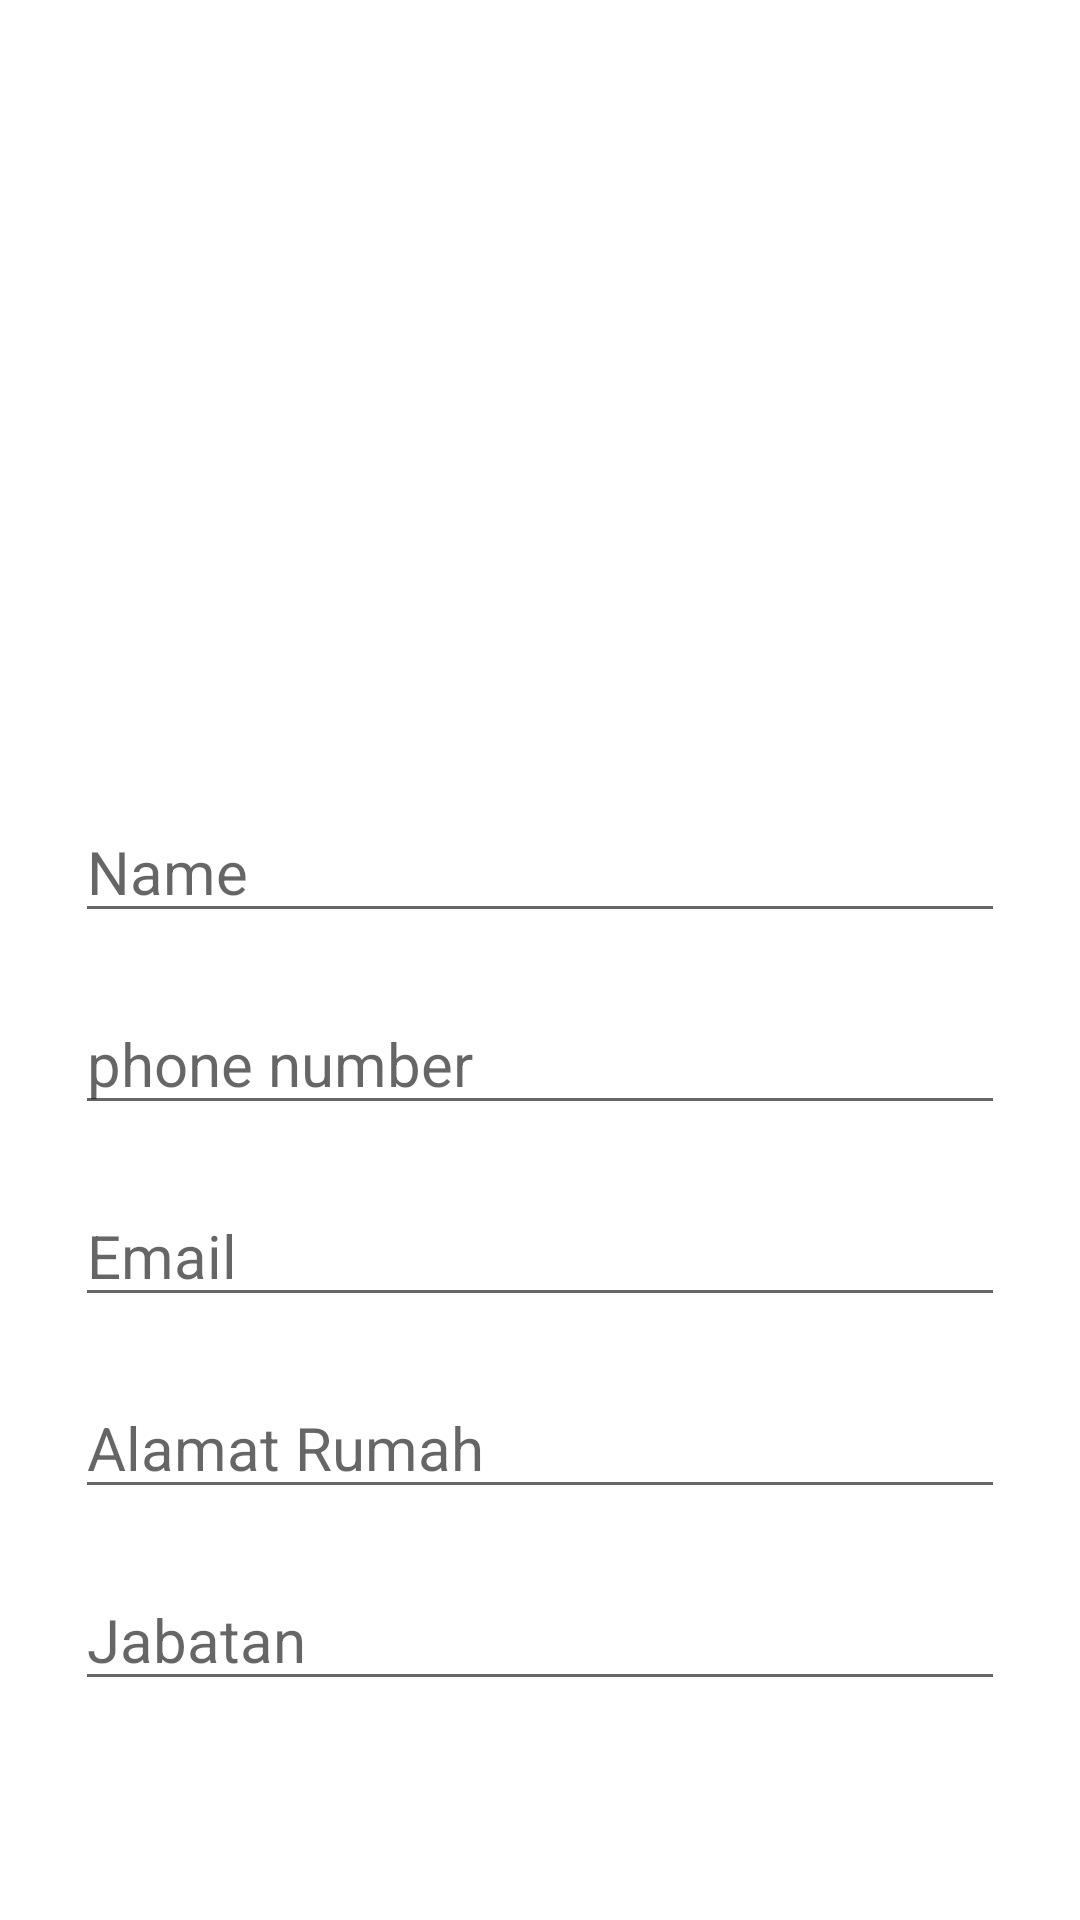

Reconstruct the res/layout file that produces this screen, plus the resources it refers to.
<!-- AndroidManifest.xml: application theme Theme.CobaFirebase -->
<!-- res/layout/fragment_update.xml -->
<?xml version="1.0" encoding="utf-8"?>
<androidx.constraintlayout.widget.ConstraintLayout xmlns:android="http://schemas.android.com/apk/res/android"
    xmlns:app="http://schemas.android.com/apk/res-auto"
    xmlns:tools="http://schemas.android.com/tools"
    android:layout_width="match_parent"
    android:layout_height="match_parent"
    android:padding="25dp"
    tools:context=".UpdateFragment">

    <EditText
        android:id="@+id/edtUpdateName"
        android:layout_width="0dp"
        android:layout_height="wrap_content"
        android:layout_marginTop="38dp"
        android:ems="10"
        android:hint="Name"
        android:inputType="textPersonName"
        android:textSize="20sp"
        app:layout_constraintEnd_toEndOf="parent"
        app:layout_constraintStart_toStartOf="parent"
        app:layout_constraintTop_toBottomOf="@+id/imgUpdate" />

    <EditText
        android:id="@+id/edtUpdatePhone"
        android:layout_width="0dp"
        android:layout_height="wrap_content"
        android:layout_marginTop="20dp"
        android:ems="10"
        android:hint="phone number"
        android:inputType="phone"
        android:textSize="20sp"
        app:layout_constraintEnd_toEndOf="parent"
        app:layout_constraintStart_toStartOf="parent"
        app:layout_constraintTop_toBottomOf="@+id/edtUpdateName" />

    <EditText
        android:id="@+id/edtUpdateEmail"
        android:layout_width="0dp"
        android:layout_height="wrap_content"
        android:layout_marginTop="20dp"
        android:ems="10"
        android:hint="Email"
        android:inputType="phone"
        android:textSize="20sp"
        app:layout_constraintEnd_toEndOf="parent"
        app:layout_constraintStart_toStartOf="parent"
        app:layout_constraintTop_toBottomOf="@+id/edtUpdatePhone" />

    <EditText
        android:id="@+id/edtUpdateAlamat"
        android:layout_width="0dp"
        android:layout_height="wrap_content"
        android:layout_marginTop="20dp"
        android:ems="10"
        android:hint="Alamat Rumah"
        android:inputType="phone"
        android:textSize="20sp"
        app:layout_constraintEnd_toEndOf="parent"
        app:layout_constraintStart_toStartOf="parent"
        app:layout_constraintTop_toBottomOf="@+id/edtUpdateEmail" />

    <EditText
        android:id="@+id/edtUpdateJabatan"
        android:layout_width="0dp"
        android:layout_height="wrap_content"
        android:layout_marginTop="20dp"
        android:ems="10"
        android:hint="Jabatan"
        android:inputType="phone"
        android:textSize="20sp"
        app:layout_constraintEnd_toEndOf="parent"
        app:layout_constraintStart_toStartOf="parent"
        app:layout_constraintTop_toBottomOf="@+id/edtUpdateAlamat" />

    <Button
        android:id="@+id/btnUpdate"
        android:layout_width="0dp"
        android:layout_height="wrap_content"
        android:layout_marginTop="50dp"
        android:text="Update data"
        android:textSize="20sp"
        app:layout_constraintEnd_toEndOf="parent"
        app:layout_constraintHorizontal_bias="0.501"
        app:layout_constraintStart_toStartOf="parent"
        app:layout_constraintTop_toBottomOf="@+id/edtUpdateJabatan" />

    <ImageView
        android:id="@+id/imgUpdate"
        android:layout_width="200dp"
        android:layout_height="200dp"
        android:layout_marginTop="4dp"
        android:src="@drawable/logo"
        app:layout_constraintEnd_toEndOf="parent"
        app:layout_constraintHorizontal_bias="0.5"
        app:layout_constraintStart_toStartOf="parent"
        app:layout_constraintTop_toTopOf="parent" />

</androidx.constraintlayout.widget.ConstraintLayout>
<!-- resources referenced by this layout -->
<resources>
  <style name="Theme.CobaFirebase" parent="Theme.MaterialComponents.DayNight.NoActionBar">
          
          <item name="colorPrimary">@color/colorAccent</item>
          <item name="colorPrimaryVariant">@color/purple_700</item>
          <item name="colorOnPrimary">@color/black</item>
          
          <item name="colorSecondary">@color/colorAccent</item>
          <item name="colorSecondaryVariant">@color/teal_200</item>
          <item name="colorOnSecondary">@color/black</item>
          
          <item name="android:statusBarColor">?attr/colorPrimaryVariant</item>
          
      </style>
  <color name="colorAccent">#52a2f7</color>
  <color name="purple_700">#FF3700B3</color>
  <color name="black">#FF000000</color>
  <color name="teal_200">#FF03DAC5</color>
</resources>
